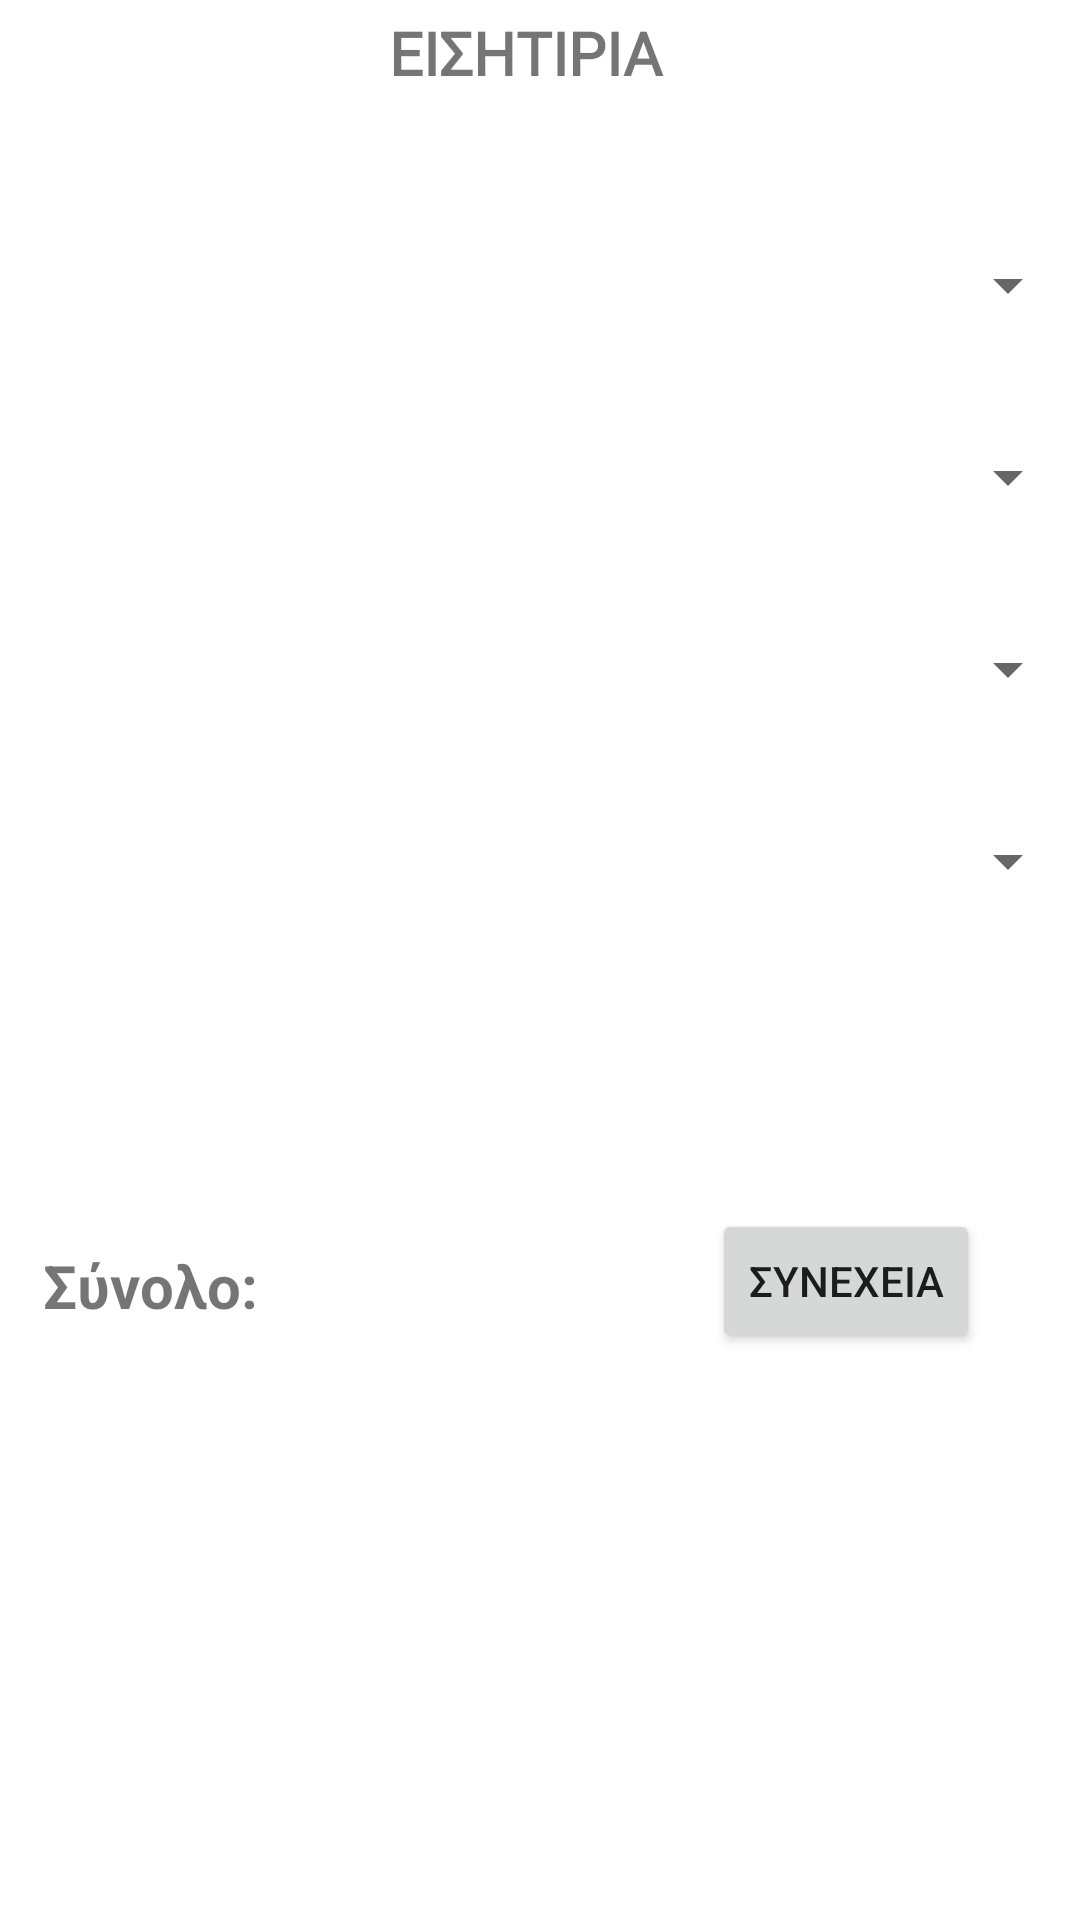

Android layout source for this screen:
<!-- AndroidManifest.xml: application theme Theme.BusTickets -->
<!-- res/layout/activity_tickets.xml -->
<?xml version="1.0" encoding="utf-8"?>
<androidx.constraintlayout.widget.ConstraintLayout xmlns:android="http://schemas.android.com/apk/res/android"
    xmlns:tools="http://schemas.android.com/tools"
    android:layout_width="match_parent"
    android:layout_height="match_parent"
    xmlns:app="http://schemas.android.com/apk/res-auto">

    <TextView
        android:id="@+id/info"
        android:layout_width="256dp"
        android:layout_height="0dp"
        android:layout_alignParentEnd="true"
        android:layout_marginTop="4dp"
        android:layout_marginEnd="26dp"
        android:fontFamily="@font/poppinsbold"
        android:gravity="center"
        android:text="ΕΙΣΗΤΙΡΙΑ"
        android:textSize="20sp"
        android:textStyle="bold"
        app:layout_constraintEnd_toEndOf="parent"
        app:layout_constraintHorizontal_bias="0.604"
        app:layout_constraintStart_toStartOf="parent"
        app:layout_constraintTop_toTopOf="parent" />


    <Spinner
        android:id="@+id/spinnerTickets"
        android:layout_width="match_parent"
        android:layout_height="wrap_content"
        android:layout_marginTop="52dp"
        app:layout_constraintEnd_toEndOf="parent"
        app:layout_constraintHorizontal_bias="0.0"
        app:layout_constraintStart_toStartOf="parent"
        app:layout_constraintTop_toBottomOf="@+id/info" />

    <Spinner
        android:id="@+id/spinnerType"
        android:layout_width="match_parent"
        android:layout_height="wrap_content"
        android:layout_marginTop="40dp"
        app:layout_constraintEnd_toEndOf="parent"
        app:layout_constraintHorizontal_bias="0.0"
        app:layout_constraintStart_toStartOf="parent"
        app:layout_constraintTop_toBottomOf="@+id/spinnerTickets" />

    <Spinner
        android:id="@+id/spinnerQuantity"
        android:layout_width="match_parent"
        android:layout_height="wrap_content"
        android:layout_marginTop="40dp"
        app:layout_constraintEnd_toEndOf="parent"
        app:layout_constraintHorizontal_bias="0.0"
        app:layout_constraintStart_toStartOf="parent"
        app:layout_constraintTop_toBottomOf="@+id/spinnerType" />

    <Spinner
        android:id="@+id/spinnerPayment"
        android:layout_width="match_parent"
        android:layout_height="wrap_content"
        android:layout_marginTop="40dp"
        app:layout_constraintEnd_toEndOf="parent"
        app:layout_constraintHorizontal_bias="0.0"
        app:layout_constraintStart_toStartOf="parent"
        app:layout_constraintTop_toBottomOf="@+id/spinnerQuantity" />

    <Button
        android:id="@+id/continueBtn"
        android:layout_width="wrap_content"
        android:layout_height="wrap_content"
        android:layout_marginTop="104dp"
        android:text="Συνεχεια"
        app:layout_constraintEnd_toEndOf="parent"
        app:layout_constraintHorizontal_bias="0.877"
        app:layout_constraintStart_toStartOf="parent"
        app:layout_constraintTop_toBottomOf="@+id/spinnerPayment" />

    <TextView
        android:id="@+id/price"
        android:layout_width="wrap_content"
        android:layout_height="wrap_content"
        android:layout_marginTop="116dp"
        android:text="Σύνολο:"
        android:textSize="20sp"
        android:textStyle="bold"
        app:layout_constraintEnd_toStartOf="@+id/continueBtn"
        app:layout_constraintHorizontal_bias="0.087"
        app:layout_constraintStart_toStartOf="parent"
        app:layout_constraintTop_toBottomOf="@+id/spinnerPayment" />

    <TextView
        android:id="@+id/infoPayMethod"
        android:layout_width="wrap_content"
        android:maxLines="2"
        android:layout_height="30dp"
        android:layout_marginTop="12dp"
        android:text=""
        android:textColor="@color/red"
        app:layout_constraintEnd_toEndOf="parent"
        app:layout_constraintHorizontal_bias="0.073"
        app:layout_constraintStart_toStartOf="parent"
        app:layout_constraintTop_toBottomOf="@+id/spinnerPayment" />

</androidx.constraintlayout.widget.ConstraintLayout>
<!-- resources referenced by this layout -->
<resources>
  <color name="red">#DC143C</color>
  <style name="Theme.BusTickets" parent="Theme.MaterialComponents.DayNight.NoActionBar">
          
          <item name="colorPrimary">@color/black</item>
          <item name="colorPrimaryDark">@color/purple_700</item>
          <item name="colorAccent">@color/quantum_lightblue</item>
  
      </style>
  <color name="black">#FF000000</color>
  <color name="purple_700">#FF3700B3</color>
</resources>
